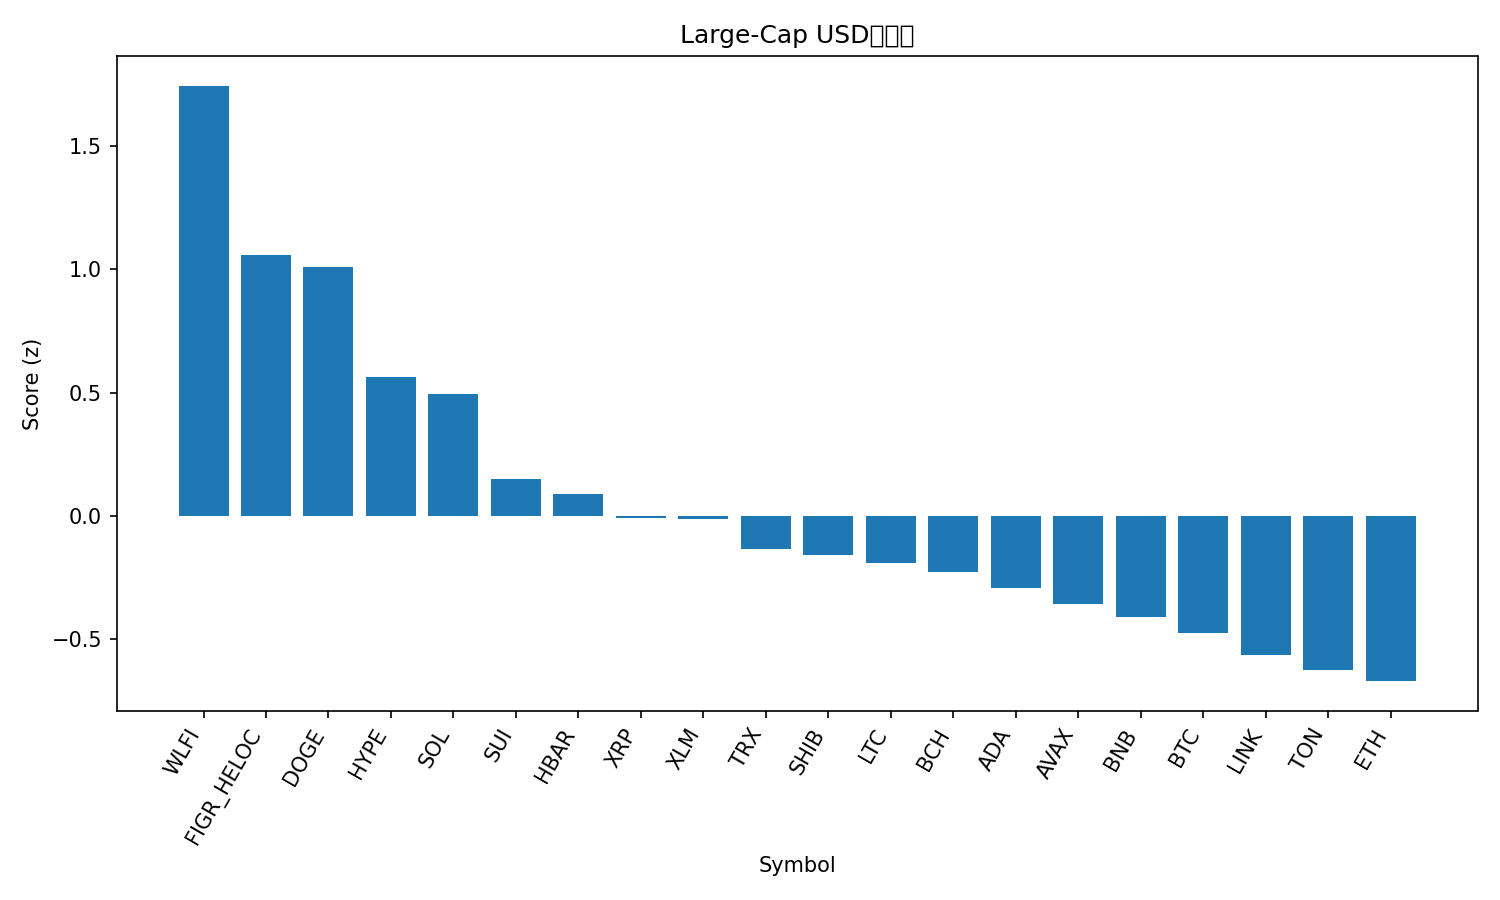

Source data for this figure (header and first rows):
rank, name, symbol, price, pct_1h, pct_24h, pct_7d, pct_1h_vs_btc, pct_24h_vs_btc, pct_7d_vs_btc, market_cap_rank, market_cap, volume_usd, score
1, World Liberty Financial, WLFI, 0.2289, 1.299, 6.965, 0.0, 1.327, 6.038, -2.103, 33, 6259973085, 1146691980, 1.745
2, Figure Heloc, FIGR_HELOC, 1.0, 0.0, 13.16, 0.0, 0.028, 12.24, -2.103, 18, 12312684309, 18860, 1.059
3, Dogecoin, DOGE, 0.2241, 0.8386, 4.436, 3.104, 0.8666, 3.509, 1, 9, 33786733673, 1502914813, 1.011
4, Hyperliquid, HYPE, 47.05, 0.5973, 2.611, 4.951, 0.6253, 1.684, 2.848, 17, 12741065397, 185589640, 0.5618
5, Solana, SOL, 204.5, 0.8015, 1.962, -0.06999, 0.8295, 1.035, -2.173, 6, 110836486414, 3295036333, 0.4949
6, Sui, SUI, 3.39, 0.3873, 2.09, 2.868, 0.4153, 1.163, 0.7649, 19, 12107269777, 528717704, 0.151
7, Hedera, HBAR, 0.2192, 0.495, 2.373, -1.961, 0.523, 1.446, -4.064, 25, 9296131000, 120476291, 0.08896
8, XRP, XRP, 2.87, 0.1951, 2.617, 2.492, 0.2231, 1.69, 0.3884, 3, 171415473962, 3035662162, -0.007874
9, Stellar, XLM, 0.3593, 0.4593, 0.9789, 0.8464, 0.4873, 0.05184, -1.257, 22, 11401865387, 150303180, -0.01057
10, TRON, TRX, 0.3296, 0.3361, 2.666, -3.794, 0.3641, 1.739, -5.898, 10, 31198046233, 1976052727, -0.1333
11, Shiba Inu, SHIB, 1.241e-05, 0.2913, 1.44, 0.5745, 0.3193, 0.513, -1.529, 31, 7311402153, 108939086, -0.1575
12, Litecoin, LTC, 114.3, 0.06993, 2.046, 3.625, 0.09793, 1.119, 1.521, 28, 8713969727, 328887043, -0.1918
13, Bitcoin Cash, BCH, 603.4, -0.2024, 1.572, 11.07, -0.1744, 0.6454, 8.967, 20, 12023011578, 172560782, -0.2291
14, Cardano, ADA, 0.8299, 0.1933, 1.312, 0.4257, 0.2213, 0.3852, -1.677, 11, 30302171954, 956757229, -0.2921
15, Avalanche, AVAX, 24.53, 0.1131, 0.6938, 2.878, 0.1411, -0.2333, 0.7753, 23, 10360422784, 263880700, -0.3589
16, BNB, BNB, 874.1, 0.02236, 1.707, 1.066, 0.05036, 0.7796, -1.038, 5, 121637194036, 835309944, -0.4096
17, Bitcoin, BTC, 111214, -0.028, 0.9271, 2.103, 0.0, 0.0, 0.0, 1, 2214957297314, 21220362399, -0.4728
18, Chainlink, LINK, 22.25, 0.2611, 0.9392, -5.961, 0.2891, 0.01213, -8.064, 13, 15094643883, 436011358, -0.5623
19, Toncoin, TON, 3.1, 0.03379, 1.171, -2.207, 0.06179, 0.2441, -4.311, 30, 7963395254, 78432177, -0.6241
20, Ethereum, ETH, 4290, 0.108, 0.3602, -3.805, 0.136, -0.5669, -5.908, 2, 517886085198, 13719581595, -0.6698
21, Cronos, CRO, 0.2604, 0.4457, -2.553, -10.95, 0.4737, -3.48, -13.05, 27, 8761260407, 62221977, -1.052
